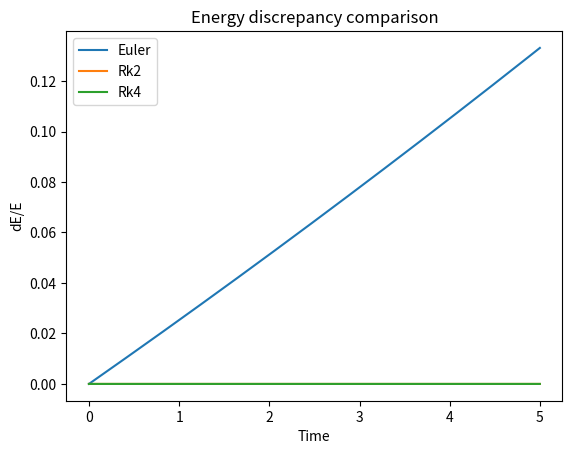
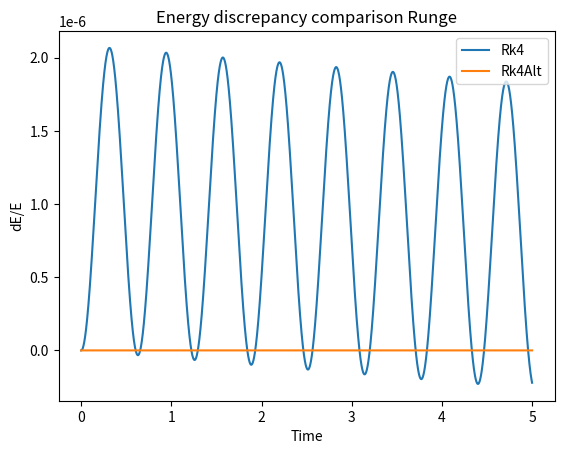

The script that saved these images, in order:
import numpy as np
import matplotlib.pyplot as plt


def multiplyDt(dt, n=0):
    return np.sqrt(dt) * np.random.randn(n)


def scaledDt(dt, n=0):
    return np.random.normal(size=n, loc=0, scale=np.sqrt(dt))


def testWeinerDist(dt, n):
    bins = 100

    multip_dt = multiplyDt(dt, n=n)
    scale_dt = scaledDt(dt, n)
    print("Output")
    print(f"Mean:{0}\tStd:{np.sqrt(dt)}")
    print(f"Multiply Method\tMean:{np.mean(multip_dt)}\tStd:{np.std(multip_dt)}")
    print(f"Scaling Method Method\tMean:{np.mean(scale_dt)}\tStd:{np.std(scale_dt)}")
    print("Difference")
    print(f"Multiply Method\tMean:{np.mean(multip_dt)}\tStd:{np.std(multip_dt) - np.sqrt(dt)}")
    print(f"Scaling Method Method\tMean:{np.mean(scale_dt)}\tStd:{np.std(scale_dt) - np.sqrt(dt)}")

    fig, (ax1, ax2) = plt.subplots(2, sharex=True)
    ax1.set_title("Multiplication Method")
    ax1.hist(multip_dt, bins=bins, density=True)
    ax2.set_title("Scaling Method")
    ax2.hist(scale_dt, bins=bins, density=True)
    plt.show()


def aRK(t, x, a):
    return -a * x


def eulerMethod(n, dt, x0, v0, a):
    xl = [x0]
    vl = [v0]
    t = 0
    tl = [0]
    x = x0
    v = v0
    xol = x0
    vol = v0
    for w in range(n - 1):
        x += vol * dt
        xl.append(x)

        v += -a * xol * dt
        vl.append(v)

        t += dt
        tl.append(t)

        xol = x
        vol = v

    return tl, np.asarray(xl), np.asarray(vl)


def rk4Method(n, dt, x0, v0, a):
    xl = [x0]
    vl = [v0]
    t = 0
    tl = [0]
    x = x0
    v = v0
    xol = x0
    vol = v0
    for w in range(n - 1):
        k0 = vol * dt
        l0 = -a * xol * dt
        k1 = (vol + l0 / 2) * dt
        l1 = -a * (xol + k0 / 2) * dt
        k2 = (vol + l1 / 2) * dt
        l2 = -a * (xol + k1 / 2) * dt
        k3 = (vol + l2) * dt
        l3 = -a * (xol + k2) * dt

        x += (k0 + 2 * k2 + 2 * k2 + k3) / 6
        v += (l0 + 2 * l1 + 2 * l2 + l3) / 6

        t += dt
        tl.append(t)
        xl.append(x)
        vl.append(v)

        xol = x
        vol = v

    return tl, np.asarray(xl), np.asarray(vl)


def f(t, x, v):
    return v


def g(t, x, v, a):
    return -a * x


def rk4Alt(n, dt, x0, v0, a):
    xl = [x0]
    vl = [v0]
    t = 0
    tl = [0]
    x = x0
    v = v0
    for w in range(n - 1):
        k0 = dt * f(t, x, v)
        l0 = dt * g(t, x, v, a)
        k1 = dt * f(t + dt / 2, x + k0 / 2, v + l0 / 2)
        l1 = dt * g(t + dt / 2, x + k0 / 2, v + l0 / 2, a)
        k2 = dt * f(t + dt / 2, x + k1 / 2, v + l1 / 2)
        l2 = dt * g(t + dt / 2, x + k1 / 2, v + l1 / 2, a)
        k3 = dt * f(t + dt, x + k2, v + l2)
        l3 = dt * g(t + dt, x + k2, v + l2, a)

        x += (k0 + 2 * k1 + 2 * k2 + k3) / 6
        v += (l0 + 2 * l1 + 2 * l2 + l3) / 6
        t += dt

        xl.append(x)
        vl.append(v)
        tl.append(t)
    return tl, np.asarray(xl), np.asarray(vl)


def rk2Method(n, dt, x0, v0, a):
    xl = [x0]
    vl = [v0]
    t = 0
    tl = [0]
    x = x0
    v = v0
    xol = x0
    vol = v0
    for w in range(n - 1):
        x += dt * (vol + -a * xol * dt / 2)
        xl.append(x)
        v += dt * (-a * (xol + vol * dt / 2))
        vl.append(v)

        t += dt
        tl.append(t)

        xol = x
        vol = v

    return tl, np.asarray(xl), np.asarray(vl)


def xHarmonic(x0, v0, w, t):
    t = np.asarray(t)
    return x0 * np.cos(w * t) + v0 * np.sin(w * t) / w


def vHarmonic(x0, v0, w, t):
    t = np.asarray(t)
    return -w * x0 * np.sin(w * t) + v0 * np.sin(w * t) / w ** 2


def energy(x, v, w, m):
    v = np.asarray(v)
    x = np.asarray(x)
    return 0.5 * v ** 2 + 0.5 * m * w ** 2 * x ** 2


def eHarmonic(x0, v0, w, t):
    x = xHarmonic(x0, v0, w, t)
    v = vHarmonic(x0, v0, w, t)
    return energy(x, v, w, m)


def solPlots(variables, t_lists, x_lists, v_lists, labels=None, title=None):
    ##### First element of t_list is used for comparison functions
    if labels == None:
        labels = [None for i in range(len(x_lists))]

    x0, v0, w, m = variables
    fig, (ax1, ax2) = plt.subplots(2, sharex=True)

    for ind, x_run in enumerate(x_lists):
        ax1.plot(t_lists[ind + 1], x_run, label=labels[ind])
    ax1.plot(t_lists[0], xHarmonic(x0, v0, w, t_lists[0]), linestyle="--", color="k", label="Sol")
    ax1.legend(loc=3)

    for ind, v_run in enumerate(v_lists):
        ax2.plot(t_lists[ind + 1], v_run)
    ax2.plot(t_lists[0], vHarmonic(x0, v0, w, t_lists[0]), linestyle="--", color="k", label="Sol")

    ax1.set_ylabel("x")
    ax2.set_ylabel("v")
    ax2.set_xlabel("t")

    if title != None:
        fig.suptitle(title)
        plt.savefig("Numerics_" + title)
    plt.show()

    fig, (ax1, ax2) = plt.subplots(2, sharex=True)
    for ind, x_run in enumerate(x_lists):
        ax1.plot(t_lists[ind + 1], xHarmonic(x0, v0, w, t_lists[ind + 1]) - x_run, label=labels[ind])

    for ind, v_run in enumerate(v_lists):
        ax2.plot(t_lists[ind + 1], vHarmonic(x0, v0, w, t_lists[ind + 1]) - v_run)
    ax1.legend(loc=3)
    ax1.set_ylabel("x")
    ax2.set_ylabel("v")
    ax2.set_xlabel("t")

    if title != None:
        fig.suptitle(title + " Difference")
        plt.savefig("Numerics_" + title + "_Difference")
    plt.show()


def multipleRuns(final_time, n_list, variables, function, title=None):
    x0, v0, w, m = variables
    t_list = []
    x_list = []
    v_list = []
    for n in n_list:
        dt = final_time / n
        t_method, x_method, v_method = function(n, dt, x0, v0, w ** 2)
        t_list.append(t_method)
        x_list.append(x_method)
        v_list.append(v_method)

    t_list.insert(0, t_method)
    solPlots(variables, t_list, x_list, v_list, labels=[str(i) for i in n_list], title=title)

    return 0


def energyComparison(final_time, n, variables):
    x0, v0, w, m = variables
    dt = final_time / n
    t_e, x_e, v_e = eulerMethod(n, dt, x0, v0, w ** 2)
    e_e = energy(x_e, v_e, w, m)

    t_r, x_r, v_r = rk2Method(n, dt, x0, v0, w ** 2)
    e_r = energy(x_r, v_r, w, m)

    t_f, x_f, v_f = rk4Method(n, dt, x0, v0, w ** 2)
    e_f = energy(x_f, v_f, w, m)

    t_fa, x_fa, v_fa = rk4Alt(n, dt, x0, v0, w ** 2)
    e_fa = energy(x_fa, v_fa, w, m)

    e_expect = eHarmonic(x0, v0, w, t_e)
    plt.plot(t_e, (e_e - e_expect) / e_expect, label="Euler")
    plt.plot(t_r, (e_r - e_expect) / e_expect, label="Rk2")
    plt.plot(t_f, (e_f - e_expect) / e_expect, label="Rk4")
    plt.legend()
    plt.title("Energy discrepancy comparison")
    plt.xlabel("Time")
    plt.ylabel("dE/E")
    plt.show()

    plt.figure()
    # plt.plot(t_r, (e_r - e_expect) / e_expect, label="Rk2")
    plt.plot(t_f, (e_f - e_expect) / e_expect, label="Rk4")
    plt.plot(t_f, (e_fa - e_expect) / e_expect, label="Rk4Alt")
    # plt.plot(t_f, (e_r-e_f))
    plt.legend()
    plt.title("Energy discrepancy comparison Runge")
    plt.xlabel("Time")
    plt.ylabel("dE/E")
    plt.show()


def averageRuns(n_runs, variables):
    x0, v0, w, m = variables
    x_average = np.zeros(n)
    x_variance = np.zeros(n)
    v_average = np.zeros(n)
    v_variance = np.zeros(n)
    for n_run in range(n_runs):
        if n_run % 100 == 0:
            print(f"Run: {n_run}")
        tr, xr, vr = rk2Method(n, dt, x0, v0, w ** 2)
        if n_run == 0:
            x_average = xr
            v_average = vr
        else:
            x_average += (xr - x_average) / n_runs
            x_variance += (xr - x_average) * (xr - x_average)

            v_average += (vr - v_average) / n_runs
            v_variance += (vr - v_average) * (vr - v_average)
    return tr, x_average, x_variance, v_average, v_variance


n = 10000
final_time = 5
dt = final_time / n
plt.show()

n = 5000
dt = 0.001
final_time = 5
t_gen = np.arange(0, n * dt, dt)

w = 5
x0 = 10
v0 = 0
m = 1
var_list = [x0, v0, w, m]

# multipleRuns(final_time, [5000, 10000, 50000], var_list, eulerMethod, title="Euler Method")
energyComparison(final_time, n, var_list)
# tr, x_average, x_variance, v_average, v_variance = averageRuns(100,var_list)
# plt.plot(tr,x_average)
# plt.show()
# multipleRuns(final_time, [5000, 10000, 50000], var_list, rk4Method, title="Runge-Kuta 4")
# energyComparison(final_time, n, var_list)
